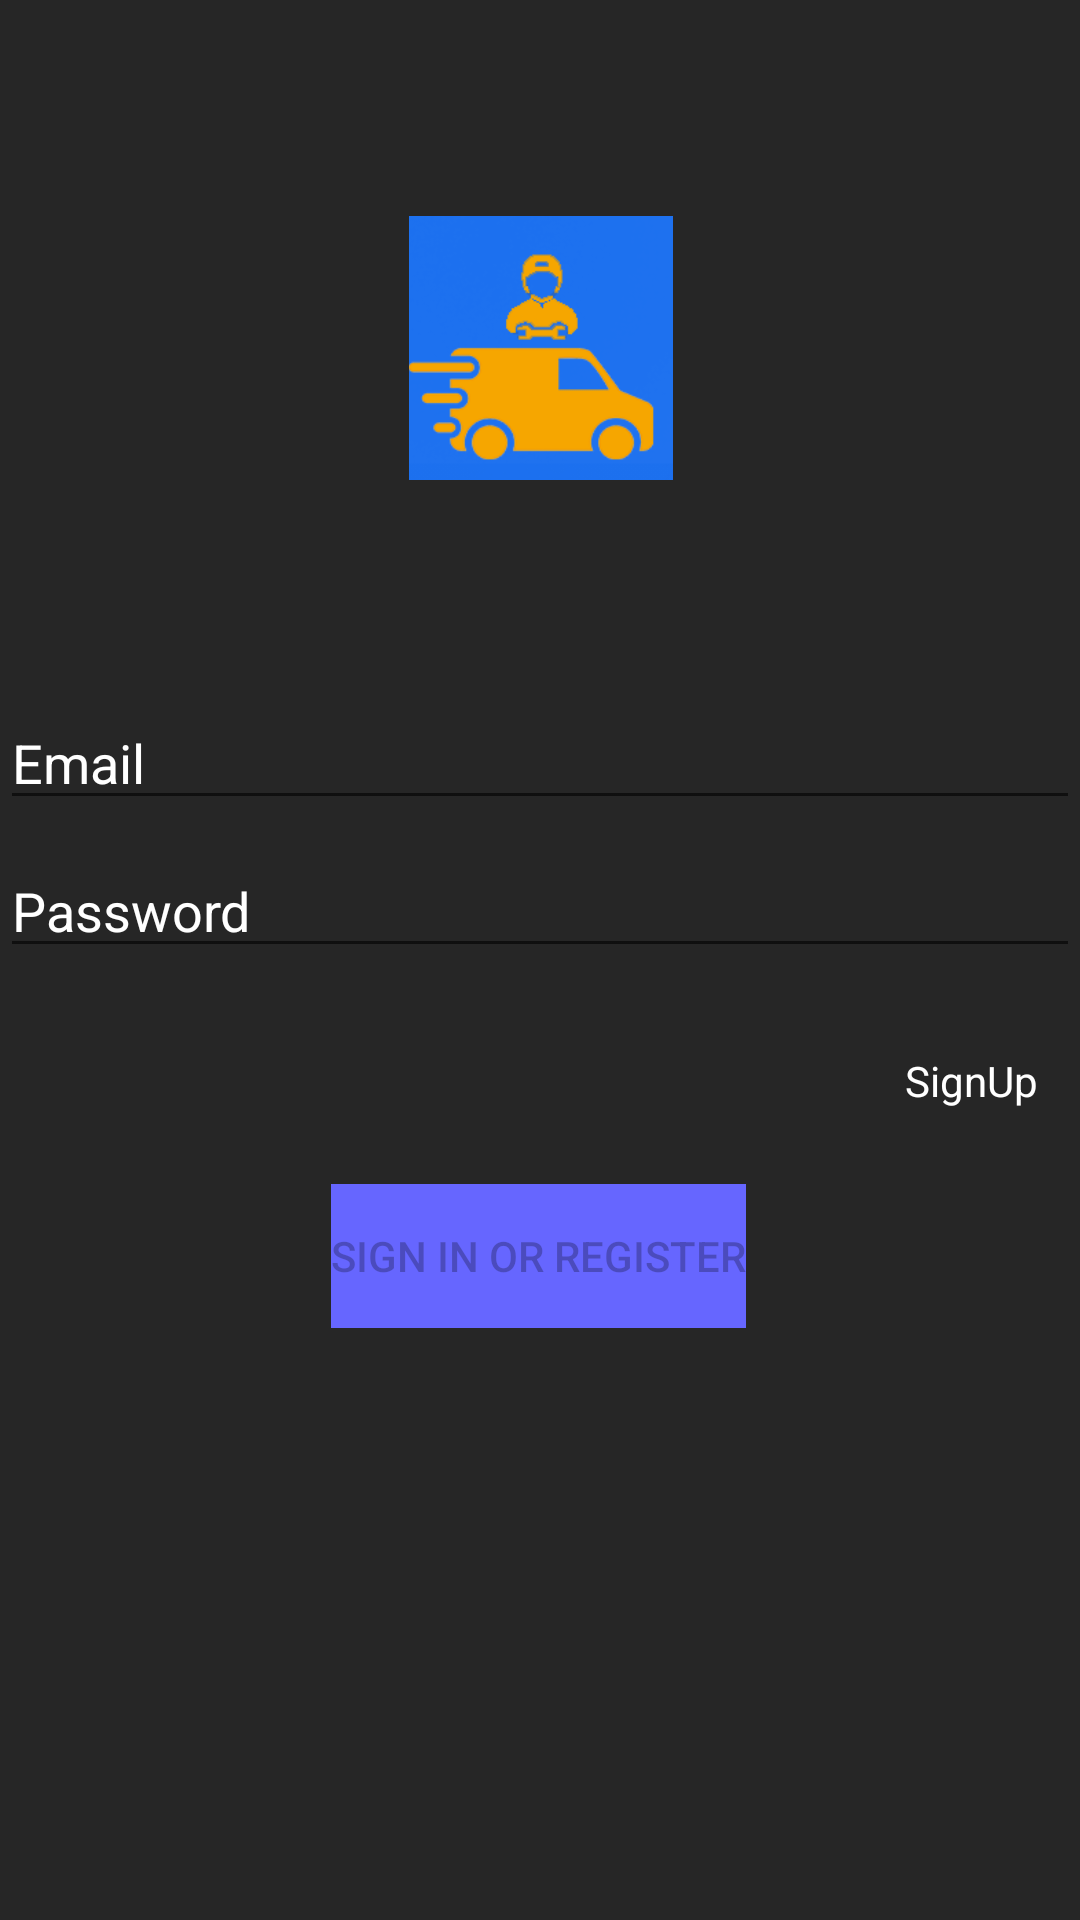

Write the Android layout XML for this screen, with the resource values it uses.
<!-- AndroidManifest.xml: application theme Theme.MyApplication -->
<!-- res/layout/activity_login2.xml -->
<?xml version="1.0" encoding="utf-8"?>
<androidx.constraintlayout.widget.ConstraintLayout xmlns:android="http://schemas.android.com/apk/res/android"
    xmlns:app="http://schemas.android.com/apk/res-auto"
    xmlns:tools="http://schemas.android.com/tools"
    android:id="@+id/container"
    android:layout_width="match_parent"
    android:layout_height="match_parent"
    android:paddingLeft="@dimen/activity_horizontal_margin"
    android:paddingTop="@dimen/activity_vertical_margin"
    android:paddingRight="@dimen/activity_horizontal_margin"
    android:paddingBottom="@dimen/activity_vertical_margin"
    android:background="#262626"
    tools:context=".login.LoginActivity">

    <EditText
        android:id="@+id/username"
        android:layout_width="0dp"
        android:layout_height="wrap_content"
        android:layout_marginTop="232dp"
        android:hint="@string/prompt_email"
        android:inputType="textEmailAddress"
        android:selectAllOnFocus="true"
        android:textColor="#FFFFFF"
        android:textColorHint="#FFFFFF"
        app:layout_constraintEnd_toEndOf="parent"
        app:layout_constraintStart_toStartOf="parent"
        app:layout_constraintTop_toTopOf="parent" />

    <EditText
        android:id="@+id/password"
        android:layout_width="0dp"
        android:layout_height="wrap_content"
        android:layout_marginTop="8dp"
        android:hint="@string/prompt_password"
        android:imeActionLabel="@string/action_sign_in_short"
        android:imeOptions="actionDone"
        android:inputType="textPassword"
        android:selectAllOnFocus="true"
        android:textColor="#FFFFFF"
        android:textColorHint="#FFFFFF"
        app:layout_constraintEnd_toEndOf="parent"
        app:layout_constraintStart_toStartOf="parent"
        app:layout_constraintTop_toBottomOf="@+id/username" />

    <Button
        android:id="@+id/login"
        android:layout_width="wrap_content"
        android:layout_height="wrap_content"
        android:layout_gravity="start"
        android:layout_marginTop="16dp"
        android:layout_marginBottom="64dp"
        android:background="#6666FF"
        android:enabled="false"
        android:text="@string/action_sign_in"
        app:layout_constraintBottom_toBottomOf="parent"
        app:layout_constraintEnd_toEndOf="parent"
        app:layout_constraintHorizontal_bias="0.497"
        app:layout_constraintStart_toStartOf="parent"
        app:layout_constraintTop_toBottomOf="@+id/password"
        app:layout_constraintVertical_bias="0.295" />

    <TextView
        android:id="@+id/signup"
        android:layout_width="wrap_content"
        android:layout_height="wrap_content"
        android:layout_marginTop="28dp"
        android:text="SignUp"
        android:onClick="onClick"
        android:textColor="@color/white"
        app:layout_constraintEnd_toEndOf="parent"
        app:layout_constraintHorizontal_bias="0.956"
        app:layout_constraintStart_toStartOf="parent"
        app:layout_constraintTop_toBottomOf="@+id/password" />

    <ProgressBar
        android:id="@+id/loading"
        android:layout_width="wrap_content"
        android:layout_height="wrap_content"
        android:layout_gravity="center"
        android:layout_marginTop="64dp"
        android:layout_marginBottom="64dp"
        android:visibility="gone"
        app:layout_constraintBottom_toBottomOf="parent"
        app:layout_constraintEnd_toEndOf="@+id/password"
        app:layout_constraintStart_toStartOf="@+id/password"
        app:layout_constraintTop_toTopOf="parent"
        app:layout_constraintVertical_bias="0.3" />

    <ImageView
        android:id="@+id/imageView"
        android:layout_width="89dp"
        android:layout_height="88dp"
        android:foregroundGravity="center"
        app:layout_constraintBottom_toTopOf="@+id/username"
        app:layout_constraintEnd_toEndOf="parent"
        app:layout_constraintStart_toStartOf="parent"
        app:layout_constraintTop_toTopOf="parent"
        app:srcCompat="@mipmap/logo_size" />

</androidx.constraintlayout.widget.ConstraintLayout>
<!-- resources referenced by this layout -->
<resources>
  <!-- mipmap logo_size: png bitmap (mipmap-hdpi, 12260 bytes) -->
  <string name="action_sign_in">Sign in or register</string>
  <string name="action_sign_in_short">Sign in</string>
  <string name="prompt_email">Email</string>
  <string name="prompt_password">Password</string>
  <style name="Theme.MyApplication" parent="Theme.MaterialComponents.DayNight.DarkActionBar">
          
          <item name="actionBarSize">0dp</item>
          <item name="colorPrimary">@color/purple_500</item>
          <item name="colorPrimaryVariant">@color/purple_700</item>
          <item name="colorOnPrimary">@color/white</item>
          
          <item name="colorSecondary">@color/teal_200</item>
          <item name="colorSecondaryVariant">@color/teal_700</item>
          <item name="colorOnSecondary">@color/black</item>
          
          <item name="android:statusBarColor" tools:targetApi="l">?attr/colorPrimaryVariant</item>
          
      </style>
  <!-- not gathered from this repository: default colours our renderer supplied (Android Studio template values) -->
  <color name="purple_500">#FF6200EE</color>
  <color name="purple_700">#FF3700B3</color>
  <color name="teal_200">#FF03DAC5</color>
  <color name="teal_700">#FF018786</color>
  <color name="black">#FF000000</color>
  <color name="white">#FFFFFFFF</color>
</resources>
